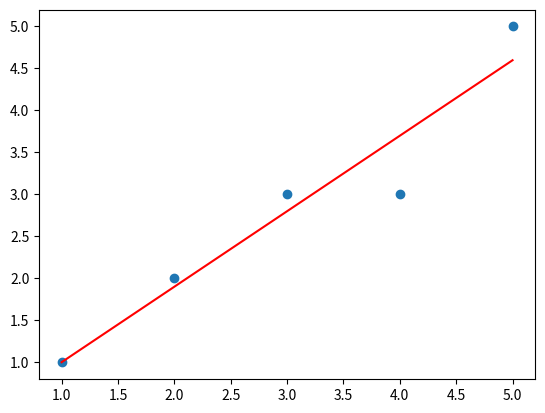

This chart was generated by the following Python code:
import numpy as np
import matplotlib.pyplot as plt

# Sample dataset
X = np.array([1, 2, 3, 4, 5])
y = np.array([1, 2, 3, 3, 5])

# Initialize parameters
m, b = 0, 0
learning_rate = 0.01
epochs = 1000

# Gradient Descent
for i in range(epochs):
    y_pred = m * X + b
    D_m = (-2/len(X)) * sum(X * (y - y_pred))
    D_b = (-2/len(X)) * sum(y - y_pred)
    m = m - learning_rate * D_m
    b = b - learning_rate * D_b

# Plotting the results
plt.scatter(X, y)
plt.plot(X, m * X + b, color='red')
plt.show()
